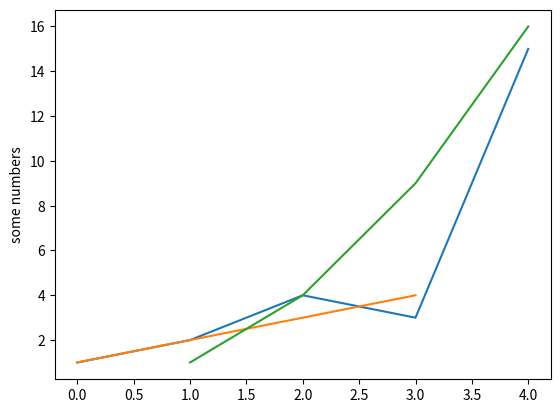

Recreate this plot in Python.
import matplotlib.pyplot as plt

plt.plot([1, 2, 4, 3, 15])
plt.ylabel('some numbers')
plt.plot([1, 2, 3, 4])
plt.plot([1, 2, 3, 4], [1, 4, 9, 16])
plt.show()
